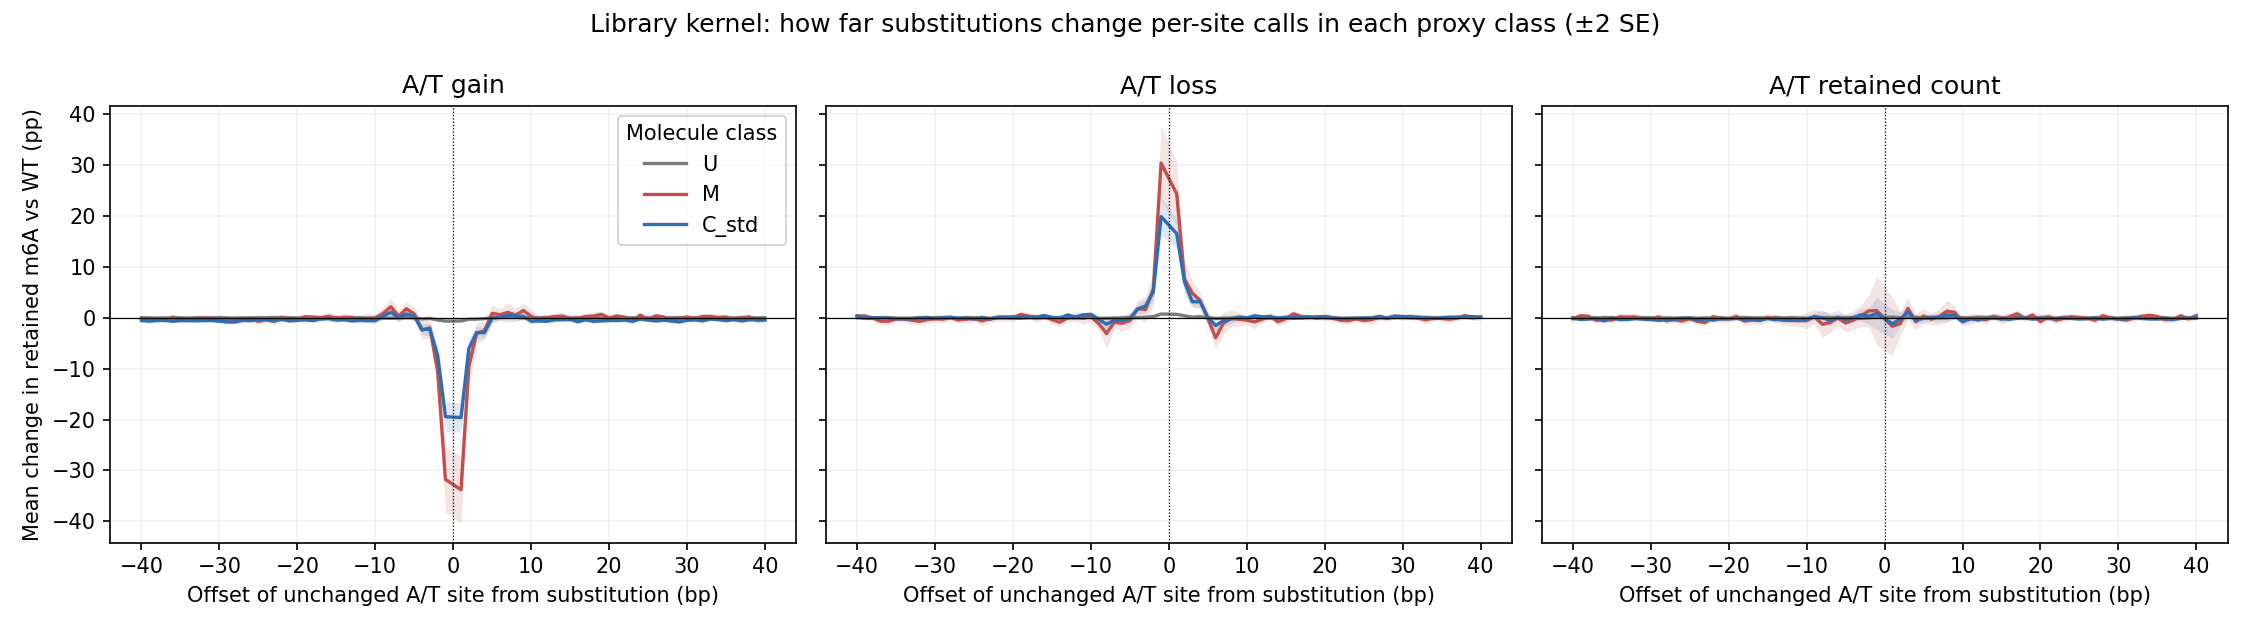

The file beside this chart, header and first rows:
measure	at_change	offset	pairs	mean_delta	se	median_delta
U	all	-40	259	0.0002206	0.0003503	-0.0002625
U	all	-39	258	-0.0003856	0.0003431	-0.0003692
U	all	-38	259	-0.0002381	0.0003019	-0.0003692
U	all	-37	261	-8.28046417370916e-05	0.000337	-0.0001723
U	all	-36	258	0.0002135	0.000386	-0.0003107
U	all	-35	259	-9.032625360692775e-05	0.0003305	-0.0003446
U	all	-34	259	-0.0005788	0.0003216	-0.000402
U	all	-33	262	2.5962766323682835e-05	0.0003728	-0.0003569
U	all	-32	262	-2.207111931671524e-06	0.0003721	-0.0002625
U	all	-31	267	-0.0001149	0.0003481	-0.0002871
U	all	-30	266	0.0004215	0.0003609	-0.0002484
U	all	-29	266	-5.84484884439081e-05	0.0003717	-0.000242
U	all	-28	270	6.779127146845216e-05	0.0003519	-0.0002625
U	all	-27	273	-0.000442	0.0003065	-0.0003364
U	all	-26	276	7.78634879299348e-05	0.0003288	-0.0002625
U	all	-25	275	-7.045474202304179e-05	0.0003527	-0.0002625
U	all	-24	275	-0.0001483	0.0003262	-0.0002871
U	all	-23	274	-0.0002466	0.0003349	-0.000242
U	all	-22	275	-4.243689345208256e-05	0.0003989	-0.0002215
U	all	-21	276	0.000229	0.0003252	-0.0001679
U	all	-20	274	-0.0007454	0.0003222	-0.0003282
U	all	-19	276	-0.0003637	0.000313	-0.0003282
U	all	-18	280	0.0002342	0.0003857	-0.0001723
U	all	-17	280	-0.0003557	0.0003569	-0.0003323
U	all	-16	280	-0.0002305	0.0003737	-0.0003405
U	all	-15	281	-0.0004035	0.0003676	-0.0003446
U	all	-14	285	0.0005312	0.0003747	-0.0001231
U	all	-13	284	-0.0003248	0.0003262	-0.0002871
U	all	-12	284	4.9534588860857615e-05	0.0003157	-0.000242
U	all	-11	285	-0.0002645	0.0003597	-0.0002625
U	all	-10	286	-0.0004099	0.0003817	-0.0002871
U	all	-9	290	-0.0003293	0.0003435	-0.0003282
U	all	-8	293	-0.000381	0.0003634	-0.0003446
U	all	-7	292	-0.0001623	0.0003744	-0.0003282
U	all	-6	293	7.152314326084275e-05	0.0004117	-0.0003364
U	all	-5	296	0.0002203	0.0004201	-0.0002871
U	all	-4	295	-0.0006792	0.0003869	-0.0003446
U	all	-3	295	-0.0004816	0.0003823	-0.0003446
U	all	-2	299	-0.0007255	0.0004399	-0.0004184
U	all	-1	300	0.0002643	0.0006192	-0.0004102
U	all	1	301	0.0002077	0.0006385	-0.000402
U	all	2	299	0.0003131	0.0004338	-0.0001723
U	all	3	297	-0.0001662	0.0003931	-0.0003446
U	all	4	291	0.0003604	0.0005032	-0.0003282
U	all	5	293	0.0002457	0.0003058	-0.0003282
U	all	6	292	0.0005534	0.0004225	-0.0002748
U	all	7	289	-4.8805673074333984e-05	0.0003781	-0.0002728
U	all	8	285	0.0002918	0.000436	-0.0002871
U	all	9	287	0.0003971	0.0003986	-0.0002625
U	all	10	286	1.1446070173459727e-05	0.0003139	-0.0003405
U	all	11	285	0.0002109	0.0003547	-0.0003282
U	all	12	284	0.0002865	0.0003804	-0.0003323
U	all	13	280	-0.0001043	0.0003203	-0.0003692
U	all	14	281	0.0004128	0.0004243	-0.0002215
U	all	15	281	-0.0002186	0.0003615	-0.0002871
U	all	16	279	-0.0005221	0.0003818	-0.0004184
U	all	17	279	-0.0001056	0.0003649	-0.0002625
U	all	18	275	-3.134080196832795e-05	0.0003644	-0.0003364
U	all	19	276	-9.679318189936281e-05	0.0003853	-0.0003421
U	all	20	275	0.0001442	0.0003018	-0.0002625
... 1,540 more rows
